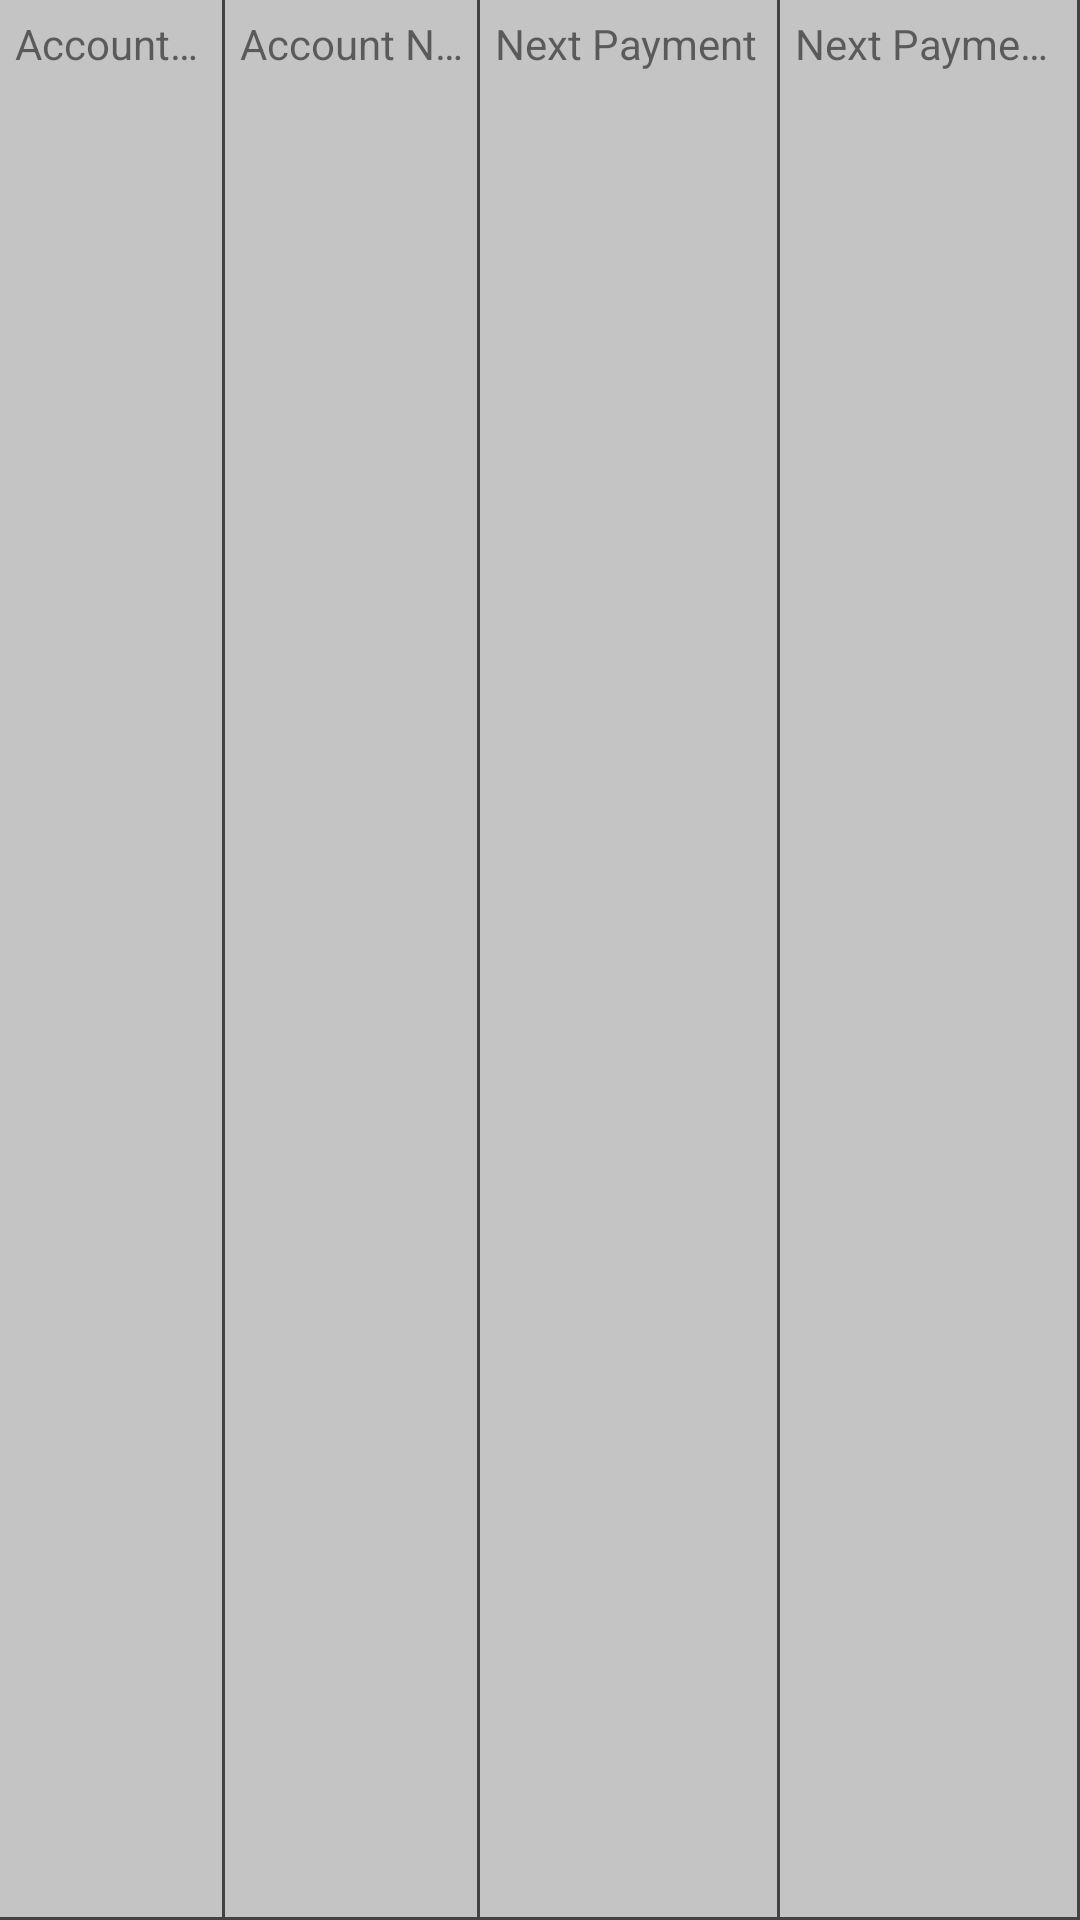

Reconstruct the res/layout file that produces this screen, plus the resources it refers to.
<!-- AndroidManifest.xml: application theme AppTheme -->
<!-- res/layout/listview_overview_loan.xml -->
<LinearLayout android:id="@+id/relativeLayout1"
    android:layout_width="fill_parent"
    android:layout_height="wrap_content"
    android:background="@color/cardview_shadow_start_color"
    xmlns:android="http://schemas.android.com/apk/res/android">

    <TextView
        android:id = "@+id/accNumber"
        android:layout_width = "0dp"
        android:layout_height = "match_parent"
        android:layout_weight = "1.5"
        android:background = "@drawable/cell_shape"
        android:ellipsize = "end"
        android:padding = "5dp"
        android:text = "Account Number"
        android:singleLine = "true" />

    <TextView
        android:id = "@+id/accName"
        android:layout_width = "0dp"
        android:layout_height = "match_parent"
        android:layout_weight = "1.7"
        android:background = "@drawable/cell_shape"
        android:ellipsize = "end"
        android:padding = "5dp"
        android:text = "Account Name"
        android:singleLine = "true" />

    <TextView
        android:id = "@+id/payment"
        android:layout_width = "0dp"
        android:layout_height = "match_parent"
        android:layout_weight = "2"
        android:background = "@drawable/cell_shape"
        android:ellipsize = "end"
        android:padding = "5dp"
        android:text = "Next Payment"
        android:singleLine = "true" />

    <TextView
        android:id = "@+id/nextPaymentDate"
        android:layout_width = "0dp"
        android:layout_height = "match_parent"
        android:layout_weight = "2"
        android:background = "@drawable/cell_shape"
        android:ellipsize = "end"
        android:padding = "5dp"
        android:text = "Next Payment Date"
        android:singleLine = "true" />

</LinearLayout>
<!-- resources referenced by this layout -->
<resources>
  <!-- drawable cell_shape (drawable) -->
  <layer-list xmlns:android = "http://schemas.android.com/apk/res/android">
      <item
          android:left = "-2dp"
          android:top = "-2dp">
          <shape android:shape = "rectangle" >
              <solid android:color = "@android:color/transparent" />
              <stroke
                  android:width = "1dp"
                  android:color = "@color/cardview_dark_background" />
          </shape>
      </item>
  </layer-list >
  <style name="AppTheme" parent="Theme.AppCompat.Light.DarkActionBar">
          
          <item name="colorPrimary">@android:color/holo_blue_dark</item>
          <item name="colorPrimaryDark">@android:color/holo_blue_light</item>
          <item name="colorAccent">@color/colorAccent</item>
      </style>
  <color name="colorAccent">#03DAC5</color>
</resources>
